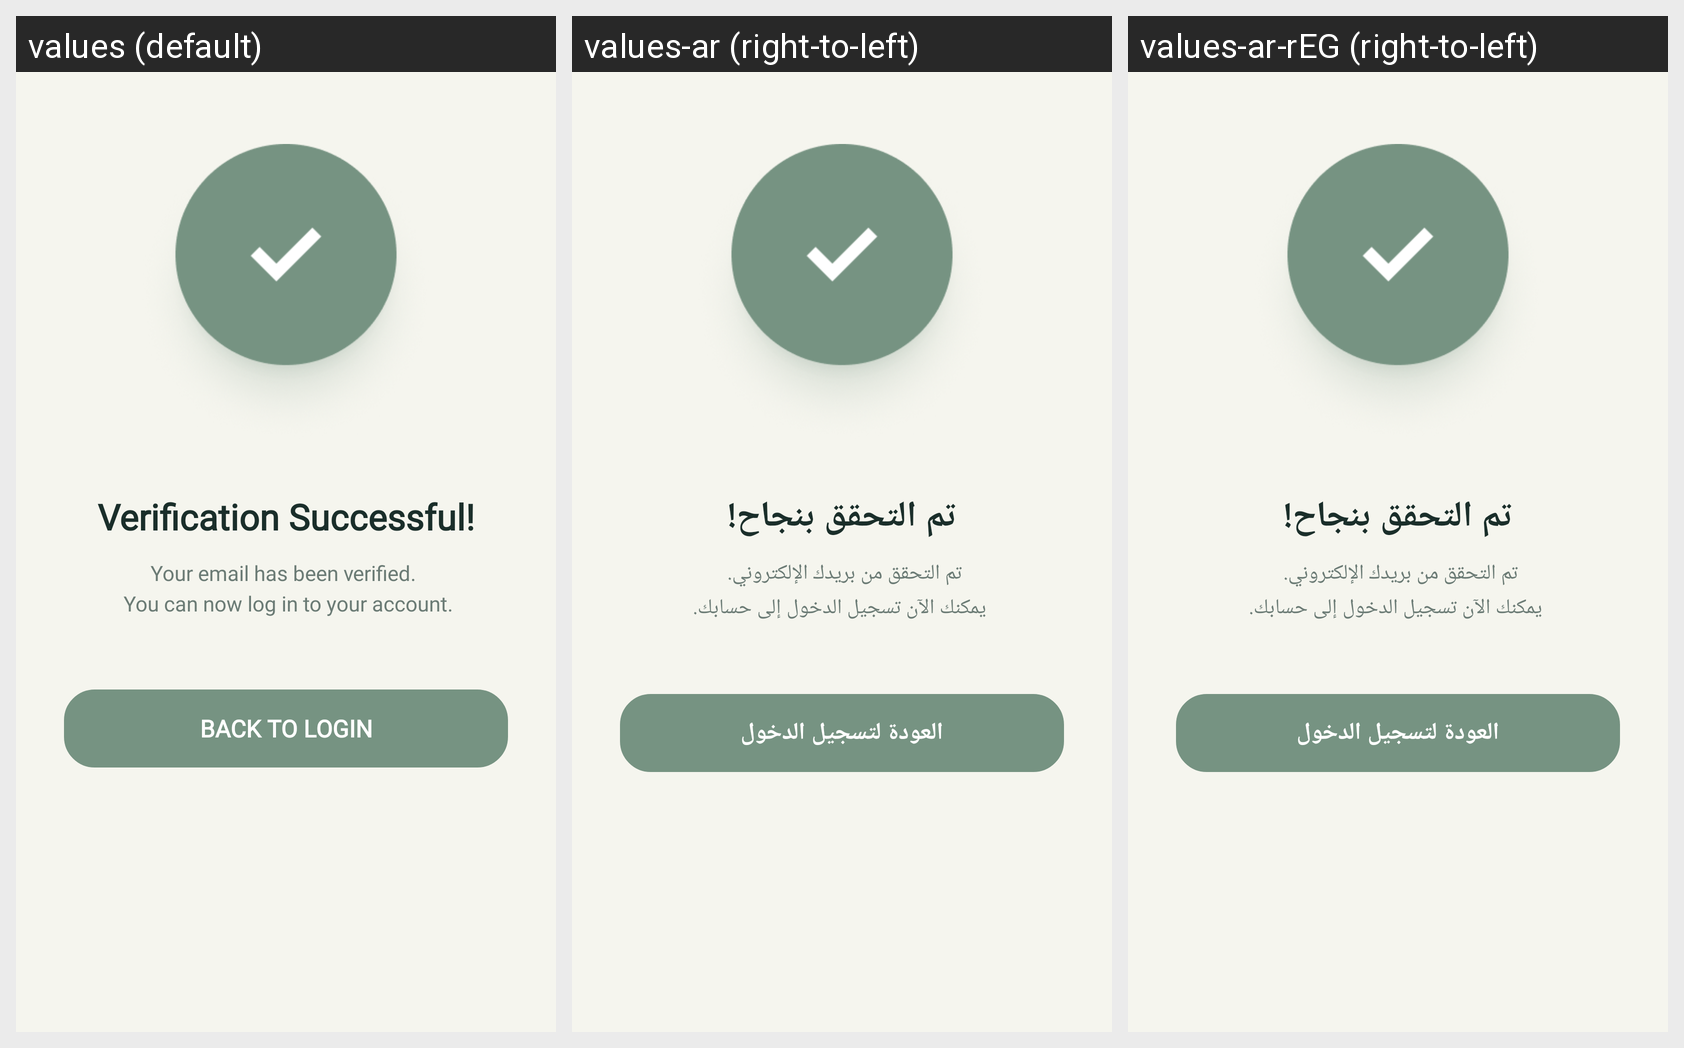

Here is an Android app screen in its default locale and in the app's own translations. Write out the translated-string differences for the strings that appear on this screen.
Android screen res/layout/verification_successful.xml rendered under 3 locales, left to right: values (default), values-ar (right-to-left), values-ar-rEG (right-to-left). Device: Nexus 5 (rendered at 1080×1920; each locale shown at half size, 540×960, under a caption strip naming it); theme Theme.SmartHealthReminder.
Strings drawn on this screen, with the default value and each locale's value (text and hints the layout hard-codes, and strings that could not be matched under every locale, appear in the picture but are not listed):

verification_successful
  values: Verification Successful!
  values-ar: تم التحقق بنجاح!
  values-ar-rEG: تم التحقق بنجاح!

your_email_verified
  values: Your email has been verified. 
       You can now log in to your account.
  values-ar: تم التحقق من بريدك الإلكتروني. 
       يمكنك الآن تسجيل الدخول إلى حسابك.
  values-ar-rEG: تم التحقق من بريدك الإلكتروني. 
       يمكنك الآن تسجيل الدخول إلى حسابك.

back_to_login
  values: BACK TO LOGIN
  values-ar: العودة لتسجيل الدخول
  values-ar-rEG: العودة لتسجيل الدخول
